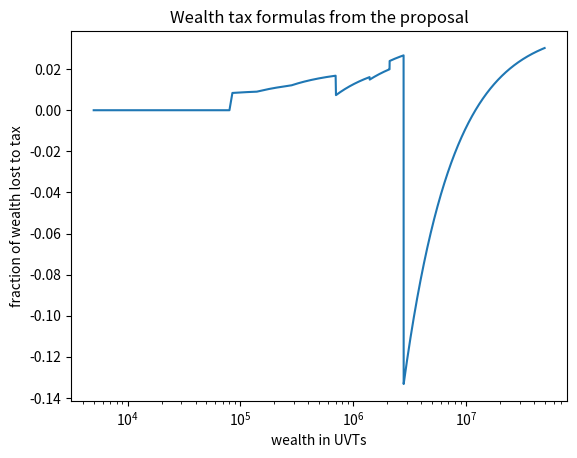
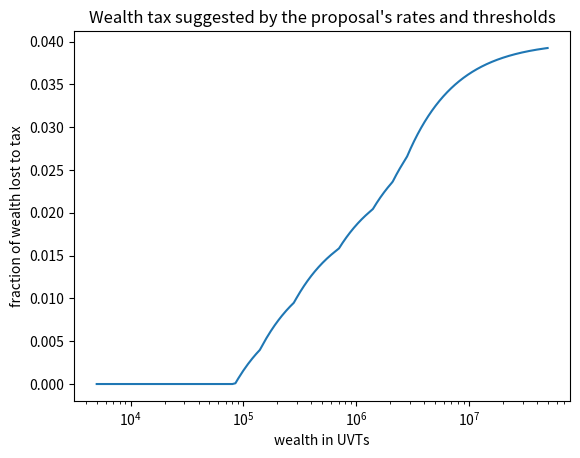
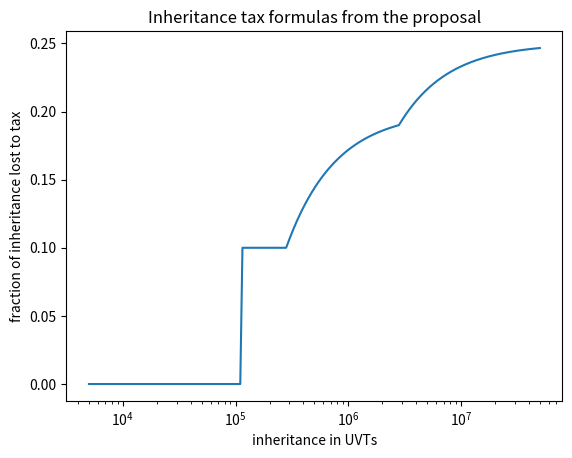
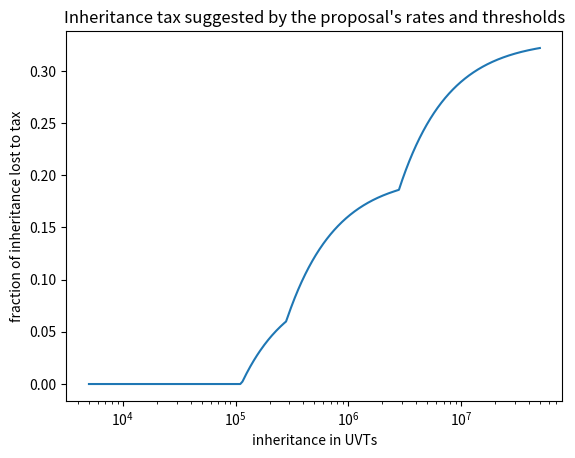
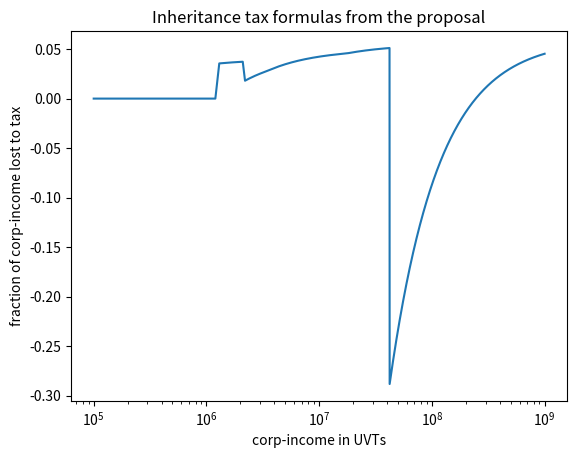
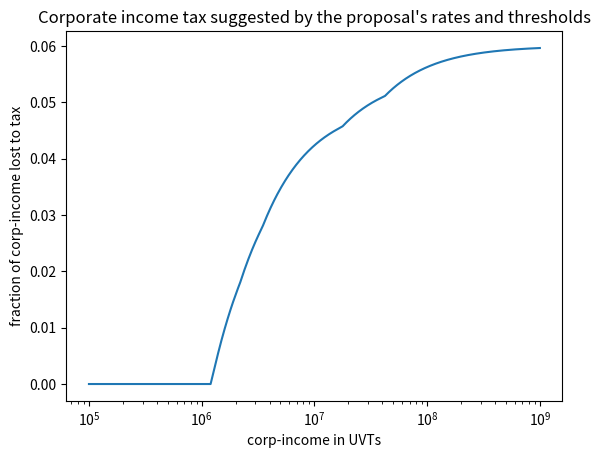

The script that saved these images, in order:
# PITFALL: All values are in UVT.

# Dividend tax rates

def dividendTax (x):
  return        ( 0                    if x < 300
    else        ( (x - 300 )*0.1       if x < 600
      else      ( (x - 600 )*0.12 + 30 if x < 1000
        else    ( (x - 1000)*0.18 + 78 if x < 1500
          else  ( (x - 1500)*0.2  + 168 ) ) ) ) )


# * Income tax rates

# Main> go incomeFormula1 incomeBrackets
# 0                         if x < (1090)
# (x - 1090  )*0.19         if x < (1700)
# (x - 1700  )*0.28 + 116   if x < (4100)
# (x - 4100  )*0.33 + 788   if x < (8670)
# (x - 8670  )*0.35 + 2296  if x < (18970)
# (x - 18970 )*0.39 + 5901  if x < (27595)
# (x - 27595 )*0.44 + 9265  if x < (36000)
# (x - 36000 )*0.47 + 12963 if x < (55000)
# (x - 55000 )*0.5  + 21893 if x < (90000)
# (x - 90000 )*0.55 + 39393 otherwise

# The table in the proposal differs slightly from this:
# written like the above pseudo-Python, its last row would look like this:
# (x - 56000 )*0.55 + 39393 otherwise


# * Inheritance tax rates

def inheritanceTax_intended(x):
  return     (  0                          if x <  112337
    else     ( (x -  112337)*0.1           if x <  280884
      else   ( (x -  280884)*0.2  +  16855 if x < 2808436
        else ( (x - 2808436)*0.33 + 522365 ) ) ) )

def inheritanceTax_written(x):
  return     ( 0                           if x <  112337
    else     ( x            *0.1           if x <  280884
      else   ( (x -  280884)*0.2  +  28084 if x < 2808436
        else ( (x - 2808436)*0.25 + 533594 ) ) ) )


# * Wealth tax rates

def wealthTax_intended(x):
  return             (0                                if x <   84253
    else             ( (x -   84253)*0.01              if x <  140422
      else           ( (x -  140422)*0.015 + 561.69    if x <  280844
        else         ( (x -  280844)*0.02  + 2668.0198 if x <  702109
          else       ( (x -  702109)*0.025 + 11093.319 if x < 1404218
            else     ( (x - 1404218)*0.03  + 28646.043 if x < 2106327
              else   ( (x - 2106327)*0.035 + 49709.313 if x < 2808437
                else ( (x - 2808437)*0.04  + 74283.164 ) ) ) ) ) ) ) )

def wealthTax_written(x):
  return             (  0                            if x <   84253
    else             ( (x -    13500 )*0.01          if x <  140422
      else           ( (x -   140422 )*0.015 +  1269 if x <  280844
        else         ( (x -   280843 )*0.02  +  3376 if x <  702109
          else       ( (x -   969796 )*0.025 + 11801 if x < 1404218
            else     ( (x -  1685061 )*0.03  + 29354 if x < 2106327
              else   ( (x -  2106327 )*0.035 + 50417 if x < 2808437
                else ( (x - 14042183 )*0.04  + 74990 ) ) ) ) ) ) ) )


# Corporate income tax rates

def corpIncomeTax_intended(x):
  return         ( 0                                   if x < 1207628
    else         ( (x -     1207628)*0.04              if x < 2190581
      else       ( (x -     2190581)*0.045 + 39318.117 if x < 3454377
        else     ( (x -     3454377)*0.05  + 96188.94  if x < 1.7665066e7
          else   ( (x - 1.7665066e7)*0.055 + 806723.4  if x < 4.2126548e7
            else ( (x - 4.2126548e7)*0.06  + 2152105 ) ) ) ) ) )

def corpIncomeTax_written(x):
  return         ( 0                                     if x < 1207628
    else         ( (x -        145000)*0.04              if x < 2190581
      else       ( (x -       2190581)*0.045 + 39318.117 if x < 3454377
        else     ( (x -       3454377)*0.05  + 96188.94  if x < 1.7665066e7
          else   ( (x -   1.7665066e7)*0.055 + 806723.4  if x < 4.2126548e7
            else ( (x - 280843660)    *0.06  + 2152105 ) ) ) ) ) )


# Draw stuff

import matplotlib.pyplot as plt
import numpy as np

def linear( title, tax_base_name, function_name, function, xmin, xmax):
  x = np.arange(xmin, xmax, (xmax - xmin) / 10000)
  plt.plot( x,
            [function(a) for a in x] )
  plt.ylabel( "taxes (measured in UVTs)" )
  plt.xlabel(tax_base_name + ' in UVTs')
  plt.title(title)

def semilog_ratio( title, tax_base_name, function_name, function, xmin, xmax):
  x = np.arange(xmin, xmax, (xmax - xmin) / 10000)
  plt.semilogx( x,
                [function(a) / a for a in x] )
  plt.ylabel('fraction of ' + tax_base_name + ' lost to tax')
  plt.xlabel(tax_base_name + ' in UVTs')
  plt.title(title)

for (title,base,fname,f,xmin, xmax) in [
    ("Wealth tax formulas from the proposal",
     "wealth",      "written",  wealthTax_written,       0, 5e7),
    ("Wealth tax suggested by the proposal's rates and thresholds",
     "wealth",      "intended", wealthTax_intended,      0, 5e7),
    ( # Alternatively, this one can be treated specially,
      # to highlight a weird region, and zoom in on that region.
      # See the code below, tagged "huasidhuio20178590hsdjaklva",
      # for how to do that.
     "Inheritance tax formulas from the proposal",
     "inheritance", "written",  inheritanceTax_written,  0, 5e7),
    ("Inheritance tax suggested by the proposal's rates and thresholds",
     "inheritance", "intended", inheritanceTax_intended, 0, 5e7),
    ( "Inheritance tax formulas from the proposal",
      "corp-income", "written", corpIncomeTax_written, 0, 1e9),
    ( "Corporate income tax suggested by the proposal's rates and thresholds",
      "corp-income", "intended", corpIncomeTax_intended, 0, 1e9),
    ]:
  semilog_ratio( title, base,fname,f,xmin, xmax )
  plt.savefig( base + "-" + fname + "-" +
               str(xmin) + "-" + str(xmax) + ".png" )
  plt.close()

if False: # tag: huasidhuio20178590hsdjaklva
  for (title,base,fname,f,xmin, xmax) in [
          ( "Inheritance tax",  "inheritance", "written",
            inheritanceTax_written, 0, 5e7 ) ]:
    weird_min = 100000
    weird_max = 300000
    semilog_ratio( title, base, fname, f, xmin, xmax )
    plt.axvspan(weird_min, weird_max, color='red', alpha=0.5)
    plt.savefig( base + "-" + fname + "-" +
                 str(xmin) + "-" + str(xmax) + ".png" )
    plt.close()
    #
    g = lambda x : x - inheritanceTax_written(x)
    linear( "Inheritance received after taxes", "inheritance",
            "written, received", g, weird_min, weird_max )
    plt.savefig( base + "-" + fname + "-" + "linear" + "-" +
                 str(weird_min) + "-" + str(weird_max) + ".png" )
    plt.close()
